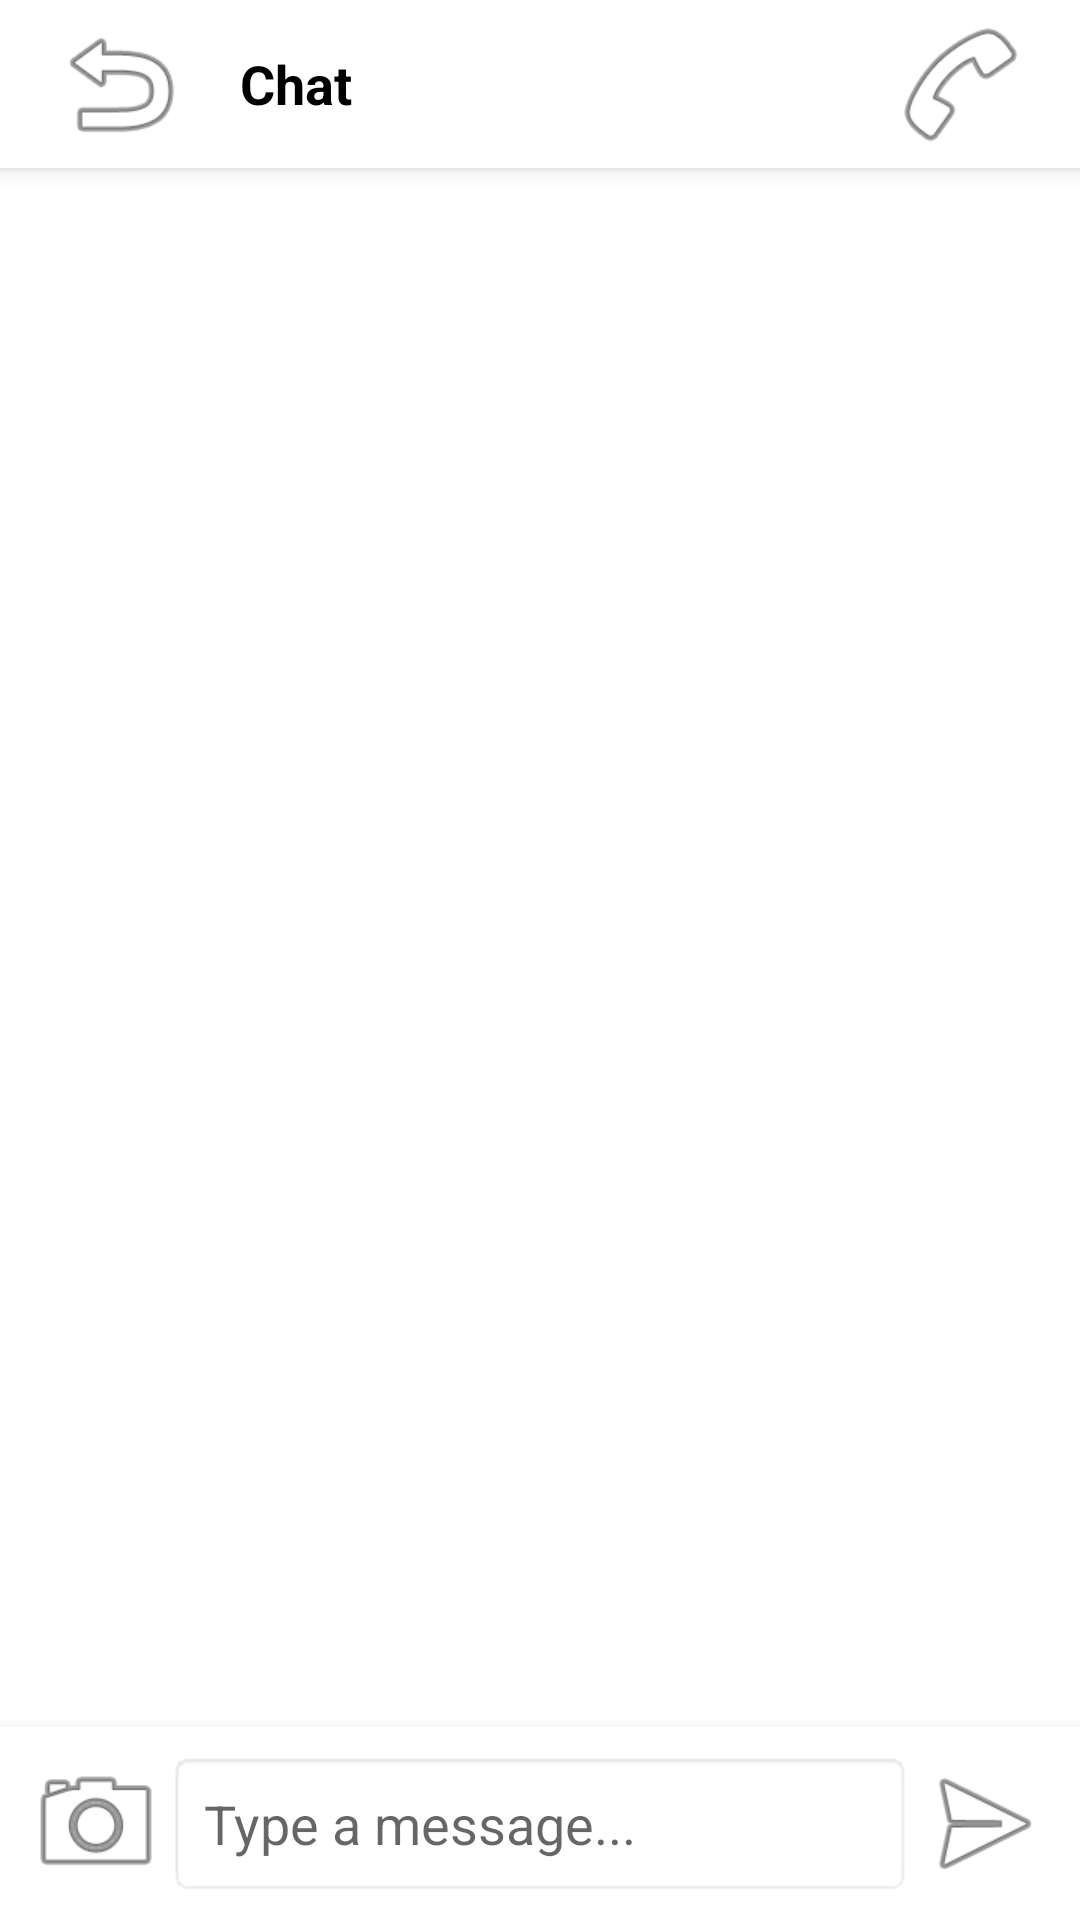

Android layout source for this screen:
<!-- AndroidManifest.xml: application theme Theme.Imi -->
<!-- res/layout/activity_chat_room.xml -->
<?xml version="1.0" encoding="utf-8"?>
<LinearLayout xmlns:android="http://schemas.android.com/apk/res/android"
    android:layout_width="match_parent"
    android:layout_height="match_parent"
    android:orientation="vertical"
    android:background="@color/white">

    <RelativeLayout
        android:layout_width="match_parent"
        android:layout_height="?attr/actionBarSize"
        android:paddingHorizontal="16dp"
        android:background="@color/white"
        android:elevation="4dp">

        <ImageView
            android:id="@+id/btnChatBack"
            android:layout_width="48dp"
            android:layout_height="48dp"
            android:layout_centerVertical="true"
            android:background="?attr/selectableItemBackgroundBorderless"
            android:src="@android:drawable/ic_menu_revert" />

        <TextView
            android:id="@+id/tvChatTitle"
            android:layout_width="wrap_content"
            android:layout_height="wrap_content"
            android:layout_centerVertical="true"
            android:layout_toEndOf="@id/btnChatBack"
            android:layout_marginStart="16dp"
            android:text="Chat"
            android:textColor="@color/black"
            android:textSize="18sp"
            android:textStyle="bold" />

        <ImageView
            android:id="@+id/btnCall"
            android:layout_width="48dp"
            android:layout_height="48dp"
            android:layout_alignParentEnd="true"
            android:layout_centerVertical="true"
            android:background="?attr/selectableItemBackgroundBorderless"
            android:src="@android:drawable/ic_menu_call" />

    </RelativeLayout>

    <androidx.recyclerview.widget.RecyclerView
        android:id="@+id/rvMessages"
        android:layout_width="match_parent"
        android:layout_height="0dp"
        android:layout_weight="1"
        android:clipToPadding="false"
        android:padding="8dp" />

    <LinearLayout
        android:layout_width="match_parent"
        android:layout_height="wrap_content"
        android:orientation="horizontal"
        android:padding="8dp"
        android:background="@color/white"
        android:elevation="8dp">

        <ImageView
            android:id="@+id/btnAttach"
            android:layout_width="48dp"
            android:layout_height="48dp"
            android:background="?attr/selectableItemBackgroundBorderless"
            android:src="@android:drawable/ic_menu_camera" />

        <EditText
            android:id="@+id/etMessageInput"
            android:layout_width="0dp"
            android:layout_height="wrap_content"
            android:layout_weight="1"
            android:layout_gravity="center_vertical"
            android:hint="Type a message..."
            android:maxLines="4"
            android:padding="12dp"
            android:background="@android:drawable/editbox_background" />

        <ImageView
            android:id="@+id/btnSendMessage"
            android:layout_width="48dp"
            android:layout_height="48dp"
            android:background="?attr/selectableItemBackgroundBorderless"
            android:src="@android:drawable/ic_menu_send" />

    </LinearLayout>

</LinearLayout>
<!-- resources referenced by this layout -->
<resources>
  <color name="black">#000000</color>
  <color name="white">#FFFFFF</color>
  <style name="Theme.Imi" parent="Theme.MaterialComponents.DayNight.NoActionBar">
          <item name="colorPrimary">@color/primary</item>
          <item name="colorPrimaryDark">@color/primary_dark</item>
          <item name="colorAccent">@color/accent</item>
          <item name="android:statusBarColor">@color/white</item>
          <item name="android:windowLightStatusBar">true</item>
      </style>
  <color name="primary">#2AABEE</color>
  <color name="primary_dark">#229ED9</color>
  <color name="accent">#00C853</color>
</resources>
